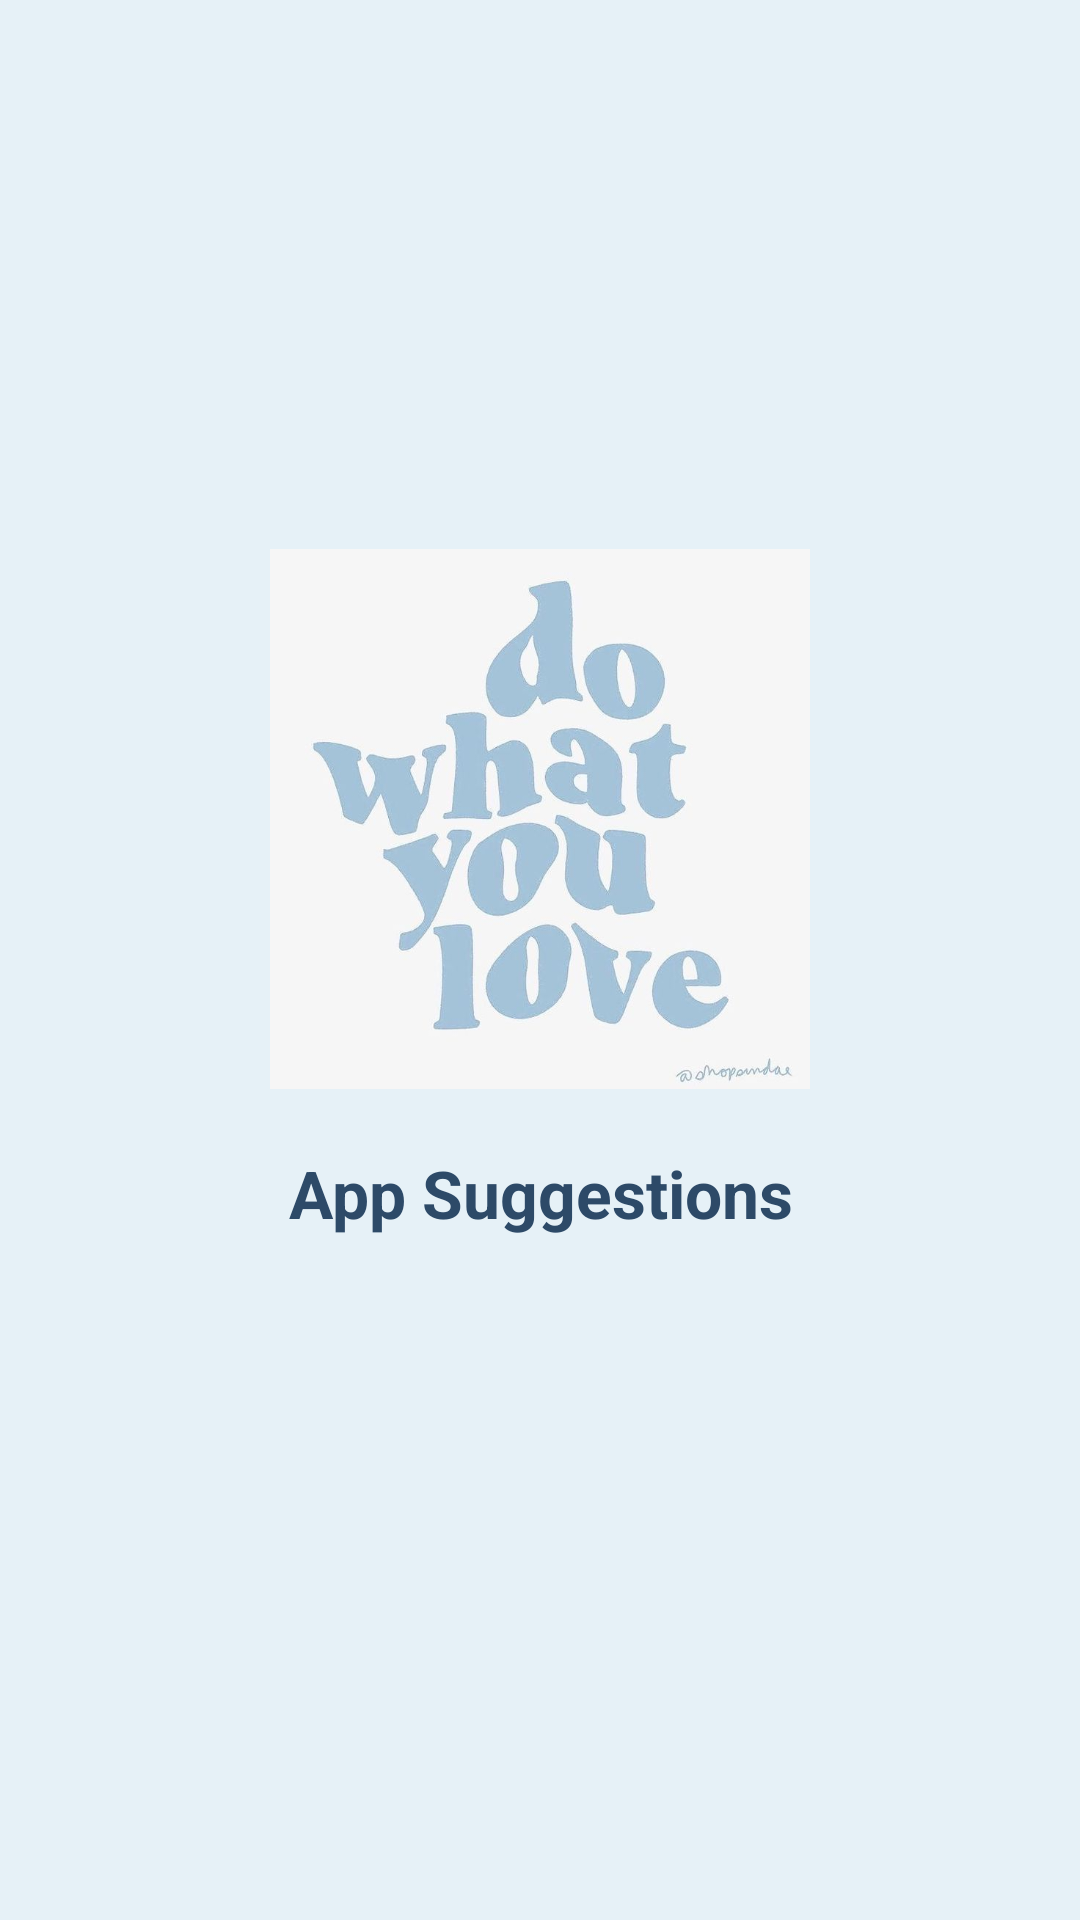

Android layout source for this screen:
<!-- AndroidManifest.xml: application theme Theme.Faceitoff -->
<!-- res/layout/activity_apps.xml -->
<?xml version="1.0" encoding="utf-8"?>
<LinearLayout xmlns:android="http://schemas.android.com/apk/res/android"
    android:layout_width="match_parent"
    android:layout_height="match_parent"
    android:orientation="vertical"
    android:gravity="center"
    android:background="#E6F1F7"
    android:padding="24dp">

    
    <ImageView
        android:layout_width="180dp"
        android:layout_height="180dp"
        android:src="@drawable/ic_apps_image"
        android:contentDescription="App Suggestions"
        android:layout_marginBottom="20dp" />

    
    <TextView
        android:layout_width="wrap_content"
        android:layout_height="wrap_content"
        android:text="App Suggestions"
        android:textColor="#2D4A68"
        android:textSize="22sp"
        android:textStyle="bold"
        android:gravity="center"
        android:layout_marginBottom="20dp" />

    <TextView
        android:id="@+id/tvAppsList"
        android:layout_width="wrap_content"
        android:layout_height="wrap_content"
        android:textSize="18sp"
        android:textColor="#2D4A68"
        android:gravity="center"/>
</LinearLayout>
<!-- resources referenced by this layout -->
<resources>
  <!-- drawable ic_apps_image: jpg bitmap (drawable, 28587 bytes) -->
  <style name="Theme.Faceitoff" parent="Theme.Material3.DayNight.NoActionBar">
          <item name="colorPrimary">@color/purple_500</item>
          <item name="colorPrimaryDark">@color/purple_700</item>
          <item name="colorSecondary">@color/teal_200</item>
          <item name="android:statusBarColor">?attr/colorPrimaryDark</item>
      </style>
  <color name="purple_500">#6200EE</color>
  <color name="purple_700">#3700B3</color>
  <color name="teal_200">#03DAC5</color>
</resources>
